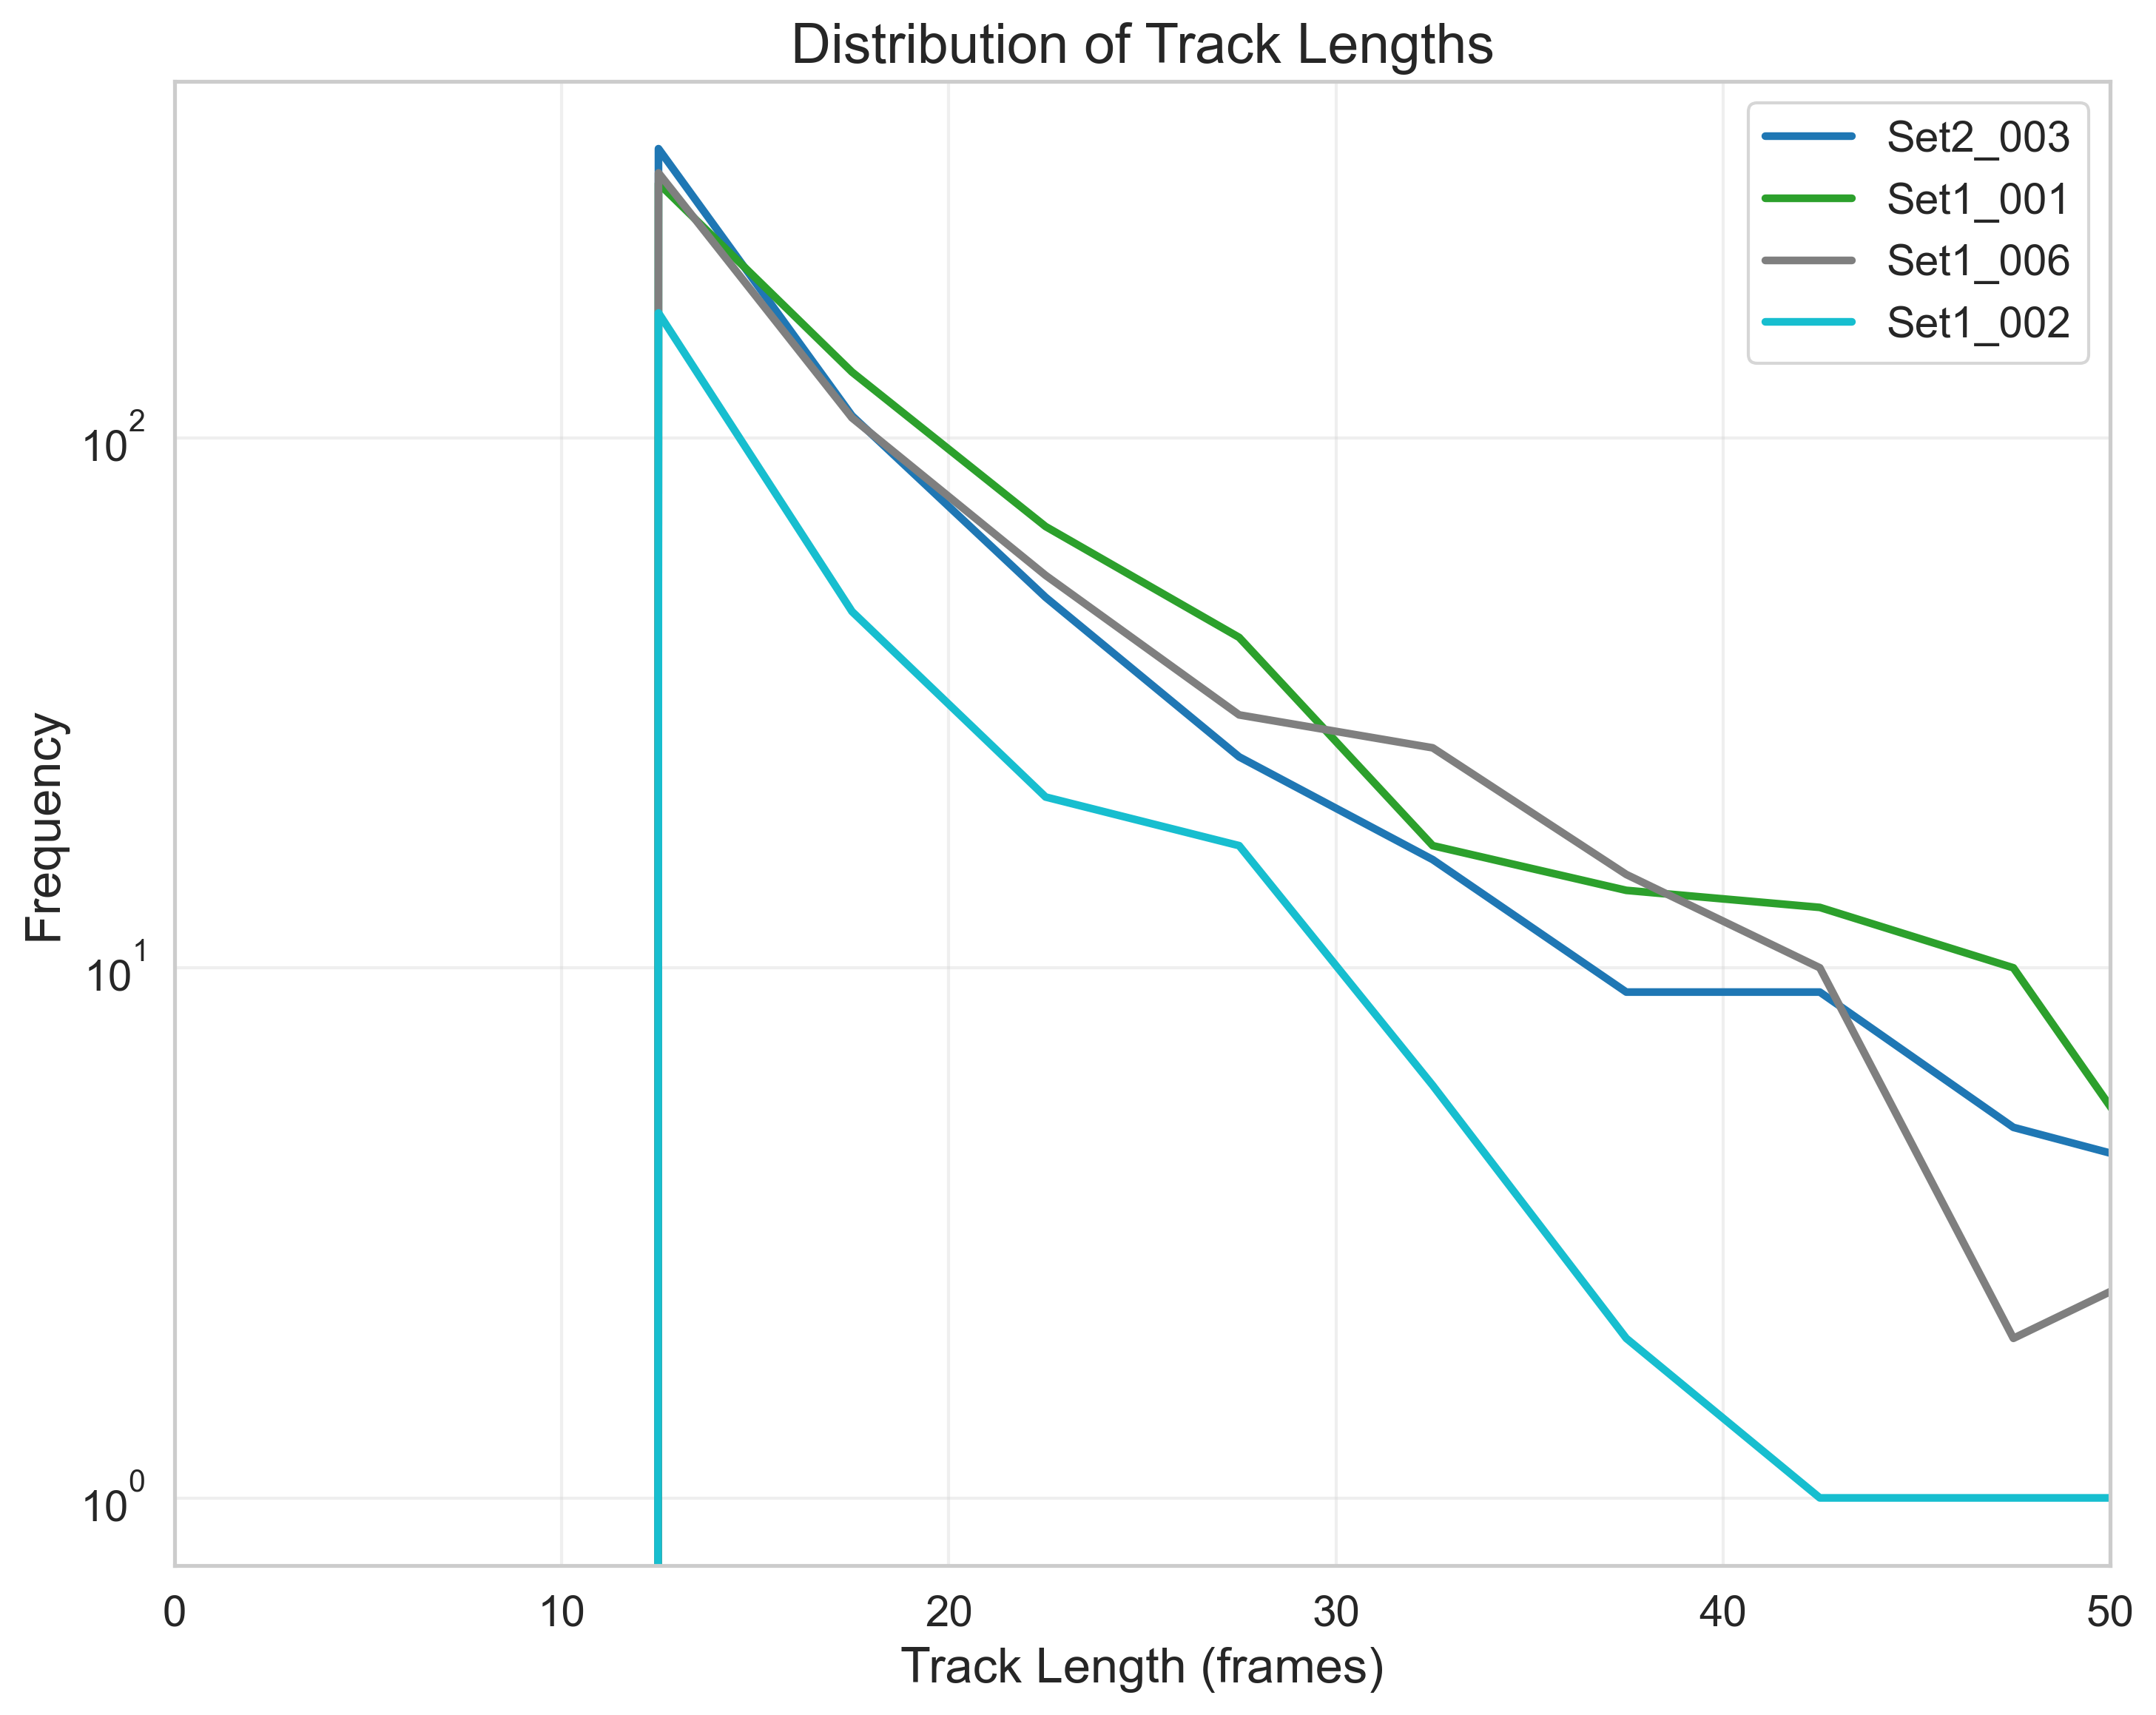

The table this chart was drawn from, first rows:
FileName, TrackLength, Frequency
tracked_Traj_Set2_003.nd2_crop.tif, 2.5, 0
tracked_Traj_Set2_003.nd2_crop.tif, 7.5, 0
tracked_Traj_Set2_003.nd2_crop.tif, 12.5, 351
tracked_Traj_Set2_003.nd2_crop.tif, 17.5, 110
tracked_Traj_Set2_003.nd2_crop.tif, 22.5, 50
tracked_Traj_Set2_003.nd2_crop.tif, 27.5, 25
tracked_Traj_Set2_003.nd2_crop.tif, 32.5, 16
tracked_Traj_Set2_003.nd2_crop.tif, 37.5, 9
tracked_Traj_Set2_003.nd2_crop.tif, 42.5, 9
tracked_Traj_Set2_003.nd2_crop.tif, 47.5, 5
tracked_Traj_Set2_003.nd2_crop.tif, 52.5, 4
tracked_Traj_Set2_003.nd2_crop.tif, 57.5, 4
tracked_Traj_Set2_003.nd2_crop.tif, 62.5, 2
tracked_Traj_Set2_003.nd2_crop.tif, 67.5, 1
tracked_Traj_Set2_003.nd2_crop.tif, 72.5, 1
tracked_Traj_Set2_003.nd2_crop.tif, 77.5, 1
tracked_Traj_Set2_003.nd2_crop.tif, 82.5, 0
tracked_Traj_Set2_003.nd2_crop.tif, 87.5, 0
tracked_Traj_Set2_003.nd2_crop.tif, 92.5, 1
tracked_Traj_Set2_003.nd2_crop.tif, 97.5, 1
tracked_Traj_Set1_001.nd2_crop.tif, 2.5, 0
tracked_Traj_Set1_001.nd2_crop.tif, 7.5, 0
tracked_Traj_Set1_001.nd2_crop.tif, 12.5, 302
tracked_Traj_Set1_001.nd2_crop.tif, 17.5, 133
tracked_Traj_Set1_001.nd2_crop.tif, 22.5, 68
tracked_Traj_Set1_001.nd2_crop.tif, 27.5, 42
tracked_Traj_Set1_001.nd2_crop.tif, 32.5, 17
tracked_Traj_Set1_001.nd2_crop.tif, 37.5, 14
tracked_Traj_Set1_001.nd2_crop.tif, 42.5, 13
tracked_Traj_Set1_001.nd2_crop.tif, 47.5, 10
tracked_Traj_Set1_001.nd2_crop.tif, 52.5, 3
tracked_Traj_Set1_001.nd2_crop.tif, 57.5, 3
tracked_Traj_Set1_001.nd2_crop.tif, 62.5, 1
tracked_Traj_Set1_001.nd2_crop.tif, 67.5, 3
tracked_Traj_Set1_001.nd2_crop.tif, 72.5, 1
tracked_Traj_Set1_001.nd2_crop.tif, 77.5, 1
tracked_Traj_Set1_001.nd2_crop.tif, 82.5, 2
tracked_Traj_Set1_001.nd2_crop.tif, 87.5, 0
tracked_Traj_Set1_001.nd2_crop.tif, 92.5, 2
tracked_Traj_Set1_001.nd2_crop.tif, 97.5, 0
tracked_Traj_Set1_006.nd2_crop.tif, 2.5, 0
tracked_Traj_Set1_006.nd2_crop.tif, 7.5, 0
tracked_Traj_Set1_006.nd2_crop.tif, 12.5, 316
tracked_Traj_Set1_006.nd2_crop.tif, 17.5, 109
tracked_Traj_Set1_006.nd2_crop.tif, 22.5, 55
tracked_Traj_Set1_006.nd2_crop.tif, 27.5, 30
tracked_Traj_Set1_006.nd2_crop.tif, 32.5, 26
tracked_Traj_Set1_006.nd2_crop.tif, 37.5, 15
tracked_Traj_Set1_006.nd2_crop.tif, 42.5, 10
tracked_Traj_Set1_006.nd2_crop.tif, 47.5, 2
tracked_Traj_Set1_006.nd2_crop.tif, 52.5, 3
tracked_Traj_Set1_006.nd2_crop.tif, 57.5, 4
tracked_Traj_Set1_006.nd2_crop.tif, 62.5, 1
tracked_Traj_Set1_006.nd2_crop.tif, 67.5, 3
tracked_Traj_Set1_006.nd2_crop.tif, 72.5, 1
tracked_Traj_Set1_006.nd2_crop.tif, 77.5, 2
tracked_Traj_Set1_006.nd2_crop.tif, 82.5, 1
tracked_Traj_Set1_006.nd2_crop.tif, 87.5, 1
tracked_Traj_Set1_006.nd2_crop.tif, 92.5, 1
tracked_Traj_Set1_006.nd2_crop.tif, 97.5, 0
... 20 more rows
